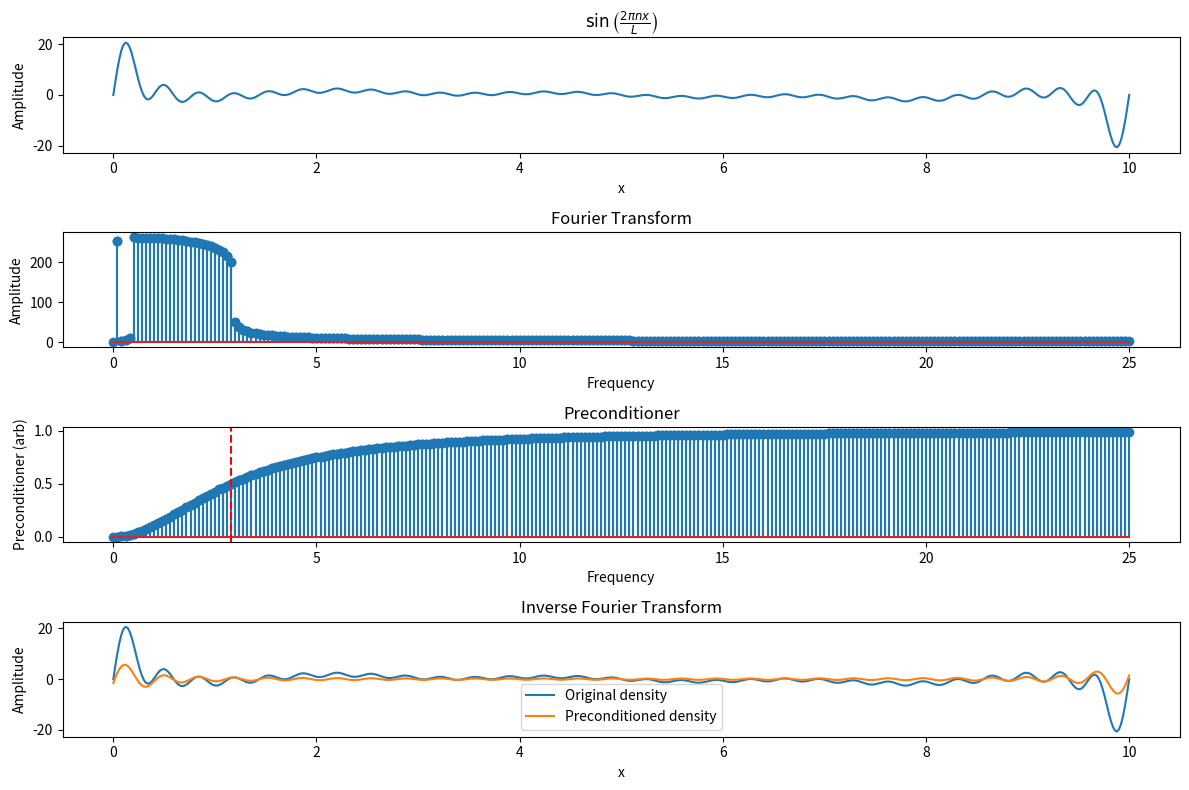

Recreate this plot in Python.
"""

"""
import numpy as np
import matplotlib.pyplot as plt


def sin_wave(n: int, l: float, x: np.ndarray) -> np.ndarray:
    """
    Define a 1D sin wave in the range [0, l]
    :param n: Integer wave number
    :param l: System length
    :param x: Grid that defines the sin wave in real space
    :return:
    """
    return np.sin(2 * np.pi * n * x / l)


def preconditioner(q: np.ndarray, q0: float) -> np.ndarray:
    """

    :param q:
    :param q0:
    :return:
    """
    return q**2 / (q**2 + q0**2)


if __name__ == '__main__':
    # System
    l = 10.
    x = np.linspace(0, l, 500, endpoint=True)
    dx = l / len(x)

    # Trial charge with long and short wave lengths
    rho = sin_wave(1, l, x)
    for i in range(5, 30):
        rho += sin_wave(i, l, x)

    # FT to frequency space, where d = sample spacing
    frequencies = np.fft.fftfreq(len(x), d=dx)
    rho_fft = np.fft.fft(rho)

    # Filter low q-numbers, where q is the wave number (would be wave vector, if a vector).
    # So this is equivalent to damping the longest wave lengths. In the case of my sin example,
    # these large wave lengths are what result in large peaks at the system boundaries
    # k = 2pi * n / L, such that q = n / L
    #
    # q0 = 5. / l will dampen all frequencies for n = 5 and below, plus some above it
    # Specifically, q = 5 / L will get multiplied by 0.5
    # q0 = 5. / l
    #
    # One can see from the frequency plot that 2.9 is the last low-frequency component with sizeable
    # magnitude. Therefore, setting q0  between 2.9 and 5.8 should remove most of the large peaks at
    # the edges of the system in real space (which are actually a consequence of the Gibbs phenomenon
    # in Fourier series).
    q0 = 2.9
    # For realistic systems, Kresse suggests that 1.5 Angstrom^-1 is always sufficient
    G = preconditioner(frequencies, q0)
    filtered_rho_fft = G * rho_fft

    # Back FT
    recovered_rho = np.fft.ifft(filtered_rho_fft)

    # Plot each
    plt.figure(figsize=(12, 8))

    plt.subplot(4, 1, 1)
    plt.plot(x, rho)
    plt.title(r'$\sin\left(\frac{2\pi n x}{L}\right)$')
    plt.xlabel('x')
    plt.ylabel('Amplitude')

    plt.subplot(4, 1, 2)
    plt.stem(np.abs(frequencies), np.abs(rho_fft))
    plt.title('Fourier Transform')
    plt.xlabel('Frequency')
    plt.ylabel('Amplitude')

    plt.subplot(4, 1, 3)
    plt.stem(np.abs(frequencies), G)
    plt.axvline(x=q0, color='red', linestyle='--', label='Wave number filter constant')
    plt.title('Preconditioner')
    plt.xlabel('Frequency')
    plt.ylabel('Preconditioner (arb)')

    plt.subplot(4, 1, 4)
    # Take the real part since there might be small imaginary components due to numerical errors
    plt.plot(x, rho, label='Original density')
    plt.plot(x, recovered_rho, label='Preconditioned density')
    plt.title('Inverse Fourier Transform')
    plt.xlabel('x')
    plt.ylabel('Amplitude')
    plt.legend()

    plt.tight_layout()
    plt.show()
